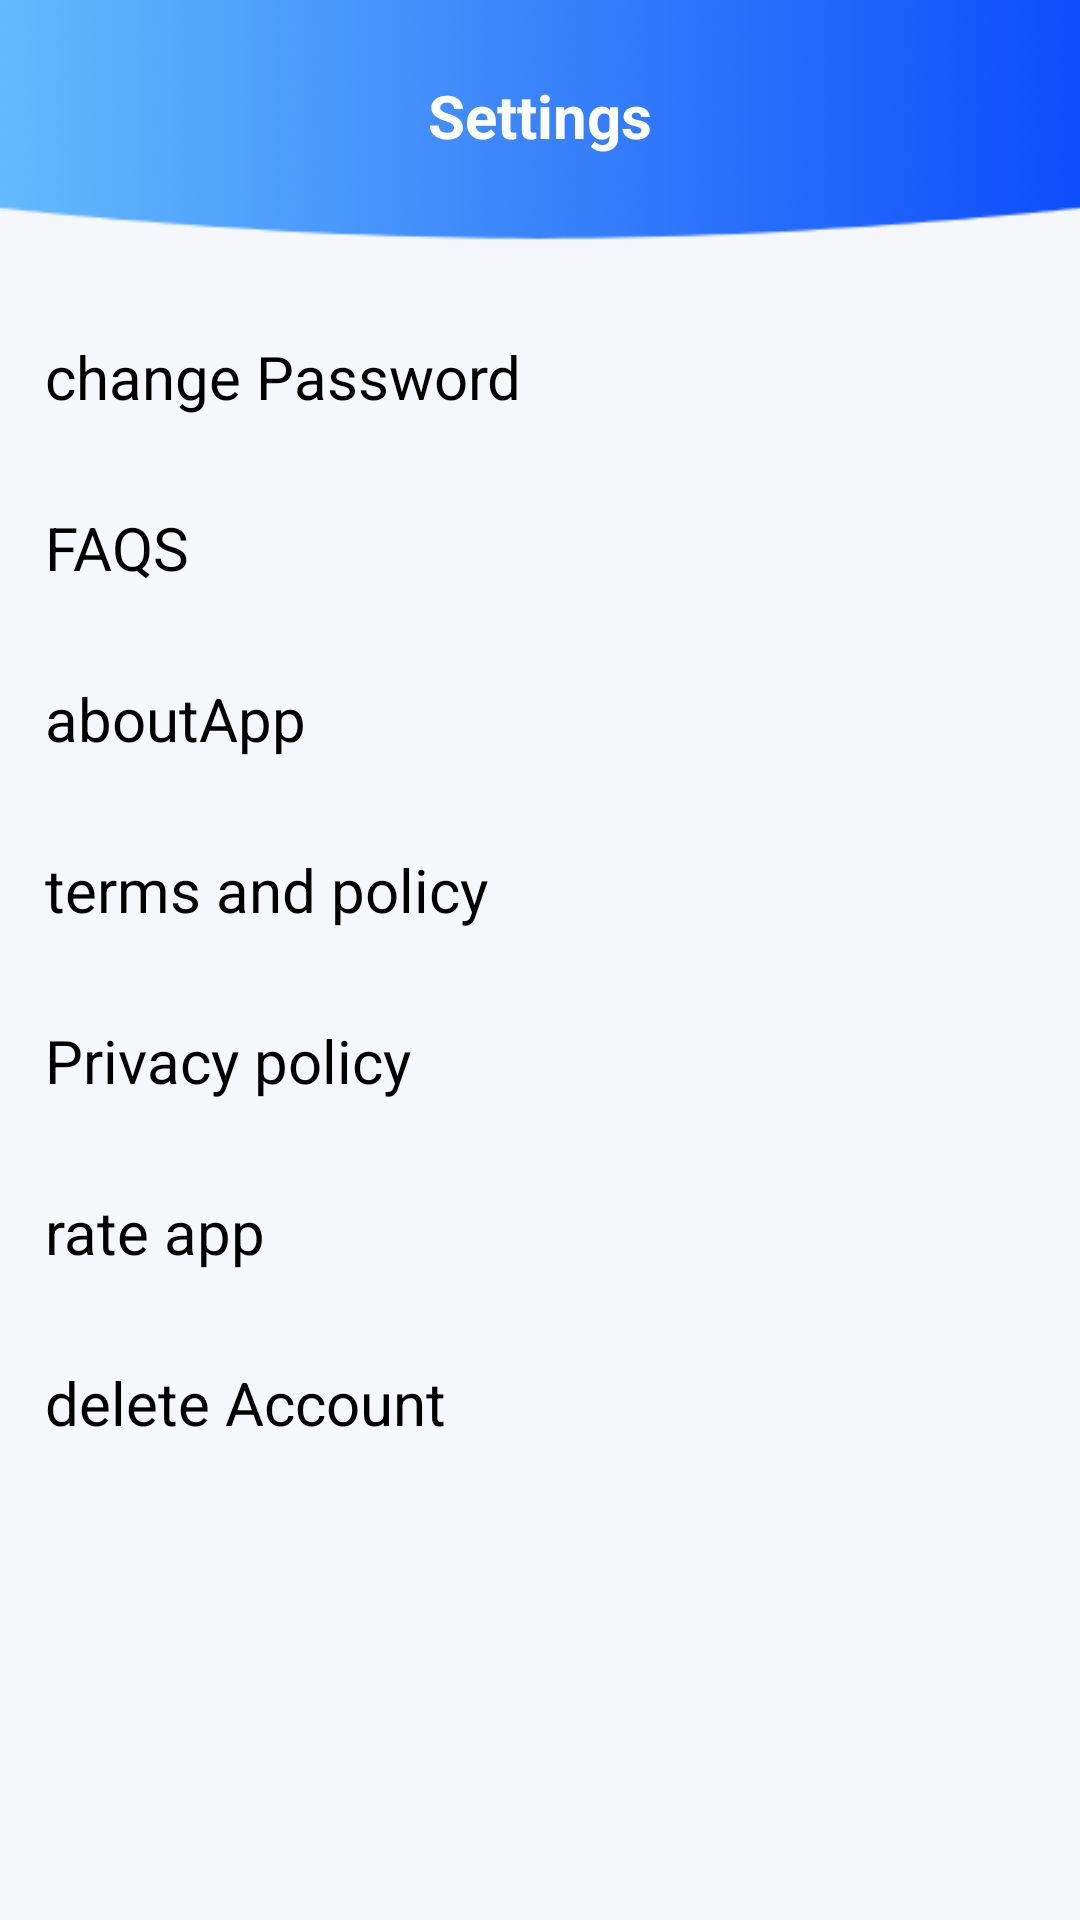

Reconstruct the res/layout file that produces this screen, plus the resources it refers to.
<!-- AndroidManifest.xml: application theme Theme.FinalProjectCustomer -->
<!-- res/layout/fragment_more_details.xml -->
<?xml version="1.0" encoding="utf-8"?>
<androidx.constraintlayout.widget.ConstraintLayout xmlns:android="http://schemas.android.com/apk/res/android"
    xmlns:app="http://schemas.android.com/apk/res-auto"
    xmlns:tools="http://schemas.android.com/tools"
    android:layout_width="match_parent"
    android:layout_height="match_parent"
    android:background="@drawable/more"
    tools:context=".fragments.MoreDetailsFragment">

    <TextView
        android:id="@+id/tv"
        android:layout_width="wrap_content"
        android:layout_height="wrap_content"
        android:layout_marginTop="25dp"
        android:text="Settings"
        android:textColor="@color/white"
        android:textSize="20sp"
        android:textStyle="bold"
        app:layout_constraintEnd_toEndOf="parent"
        app:layout_constraintStart_toStartOf="parent"
        app:layout_constraintTop_toTopOf="parent" />

    <ImageView
        android:id="@+id/backImgView"
        android:layout_width="wrap_content"
        android:layout_height="wrap_content"
        app:layout_constraintStart_toStartOf="parent"
        app:layout_constraintTop_toTopOf="parent"
        android:layout_margin ="23dp"
        android:src="@drawable/back"/>

    <TextView
        android:id="@+id/changePass"
        android:layout_width="match_parent"
        android:layout_height="wrap_content"
        app:layout_constraintTop_toBottomOf="@id/tv"
        android:text="change Password"
        android:textSize="20sp"
        app:layout_constraintStart_toStartOf="parent"
        app:layout_constraintEnd_toEndOf="parent"
        android:layout_marginTop="60dp"
        android:textColor="@color/black"
        android:drawableEnd="@drawable/ic_baseline_keyboard_arrow_right_24"
        android:paddingHorizontal="15dp"/>

    <TextView
        android:id="@+id/FAQS"
        android:layout_width="match_parent"
        android:layout_height="wrap_content"
        app:layout_constraintTop_toBottomOf="@id/changePass"
        android:text="FAQS"
        android:textSize="20sp"
        app:layout_constraintStart_toStartOf="parent"
        app:layout_constraintEnd_toEndOf="parent"
        android:layout_marginTop="30dp"
        android:textColor="@color/black"
        android:drawableEnd="@drawable/ic_baseline_keyboard_arrow_right_24"
        android:paddingHorizontal="15dp"/>

    <TextView
        android:id="@+id/aboutApp"
        android:layout_width="match_parent"
        android:layout_height="wrap_content"
        app:layout_constraintTop_toBottomOf="@id/FAQS"
        android:text="aboutApp"
        android:textSize="20sp"
        app:layout_constraintStart_toStartOf="parent"
        app:layout_constraintEnd_toEndOf="parent"
        android:layout_marginTop="30dp"
        android:textColor="@color/black"
        android:drawableEnd="@drawable/ic_baseline_keyboard_arrow_right_24"
        android:paddingHorizontal="15dp"/>

    <TextView
        android:id="@+id/terms"
        android:layout_width="match_parent"
        android:layout_height="wrap_content"
        app:layout_constraintTop_toBottomOf="@id/aboutApp"
        android:text="terms and policy"
        android:textSize="20sp"
        app:layout_constraintStart_toStartOf="parent"
        app:layout_constraintEnd_toEndOf="parent"
        android:layout_marginTop="30dp"
        android:textColor="@color/black"
        android:drawableEnd="@drawable/ic_baseline_keyboard_arrow_right_24"
        android:paddingHorizontal="15dp"/>


    <TextView
        android:id="@+id/PrivacyPolicy"
        android:layout_width="match_parent"
        android:layout_height="wrap_content"
        app:layout_constraintTop_toBottomOf="@id/terms"
        android:text="Privacy policy"
        android:textSize="20sp"
        app:layout_constraintStart_toStartOf="parent"
        app:layout_constraintEnd_toEndOf="parent"
        android:layout_marginTop="30dp"
        android:textColor="@color/black"
        android:drawableEnd="@drawable/ic_baseline_keyboard_arrow_right_24"
        android:paddingHorizontal="15dp"/>
    <TextView
        android:id="@+id/rateApp"
        android:layout_width="match_parent"
        android:layout_height="wrap_content"
        app:layout_constraintTop_toBottomOf="@id/PrivacyPolicy"
        android:text="rate app"
        android:textSize="20sp"
        app:layout_constraintStart_toStartOf="parent"
        app:layout_constraintEnd_toEndOf="parent"
        android:layout_marginTop="30dp"
        android:textColor="@color/black"
        android:drawableEnd="@drawable/ic_baseline_keyboard_arrow_right_24"
        android:paddingHorizontal="15dp"/>

    <TextView
        android:id="@+id/delete"
        android:layout_width="match_parent"
        android:layout_height="wrap_content"
        app:layout_constraintTop_toBottomOf="@id/rateApp"
        android:text="delete Account"
        android:textSize="20sp"
        app:layout_constraintStart_toStartOf="parent"
        app:layout_constraintEnd_toEndOf="parent"
        android:layout_marginTop="30dp"
        android:textColor="@color/black"
        android:drawableEnd="@drawable/ic_baseline_keyboard_arrow_right_24"
        android:paddingHorizontal="15dp"/>

</androidx.constraintlayout.widget.ConstraintLayout>
<!-- resources referenced by this layout -->
<resources>
  <!-- drawable more: png bitmap (drawable, 18628 bytes) -->
  <style name="Theme.FinalProjectCustomer" parent="Theme.MaterialComponents.Light.NoActionBar.Bridge">
          
          <item name="colorPrimary">@color/purple_500</item>
          <item name="colorPrimaryVariant">@color/purple_700</item>
          <item name="colorOnPrimary">@color/white</item>
          
          <item name="colorSecondary">@color/teal_200</item>
          <item name="colorSecondaryVariant">@color/teal_700</item>
          <item name="colorOnSecondary">@color/black</item>
          
          <item name="android:statusBarColor" tools:targetApi="l">?attr/colorPrimaryVariant</item>
          
      </style>
  <!-- not gathered from this repository: default colours our renderer supplied (Android Studio template values) -->
  <color name="purple_500">#FF6200EE</color>
  <color name="purple_700">#FF3700B3</color>
  <color name="teal_200">#FF03DAC5</color>
  <color name="teal_700">#FF018786</color>
  <color name="black">#FF000000</color>
  <color name="white">#FFFFFFFF</color>
</resources>
